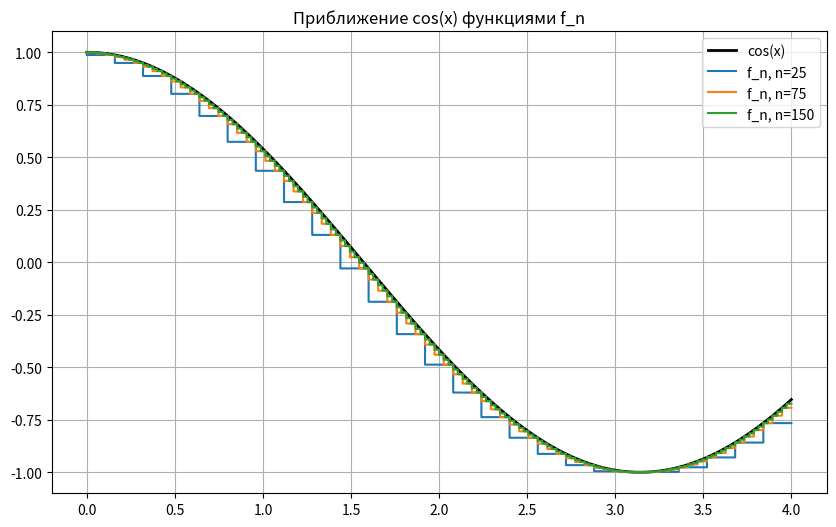

Write the Python code that produced this figure.
import numpy as np
from numpy.typing import NDArray
import matplotlib.pyplot as plt


def f(x):
    return np.cos(x)


# по факту в аналитике получался минимум
# так что здесь мы тоже берём просто минимум на [x_k-1, x_k] без проверки на принадлежность x > или < pi
def value_at_xk(a, k, h):
    left = a + k * h
    right = left + h

    return np.minimum(np.cos(left), np.cos(right))


def f_n(x, n):
    a, b = 0.0, 4.0
    h = (b - a) / n
    x = np.array(x, dtype=float)

    k = np.floor((x - a) / h).astype(int)
    k = np.clip(k, 0, n - 1)

    return value_at_xk(a, k, h)


def plot_fn_examples():
    x = np.linspace(0, 4, 2000)

    plt.figure(figsize=(10, 6))

    plt.plot(x, np.cos(x), "k", linewidth=2, label="cos(x)")

    for n in [25, 75, 150]:
        plt.step(x, f_n(x, n), where="mid", label=f"f_n, n={n}")

    plt.title("Приближение cos(x) функциями f_n")
    plt.legend()
    plt.grid()
    plt.show()


def lebesgue_integral_fn(n):
    a, b = 0.0, 4.0
    h = (b - a) / n

    res = 0.0

    for k in range(n):
        res += value_at_xk(a, k, h) * h

    return res


def lebesgue_stieltjes_integral_fn(n):
    points = np.arange(1, 9) / 2
    # да , умножение на 1 странно , просто хотел показать , что меру мы тут учитываем (просто по аналитике она 1)
    return np.sum(f_n(points, n) * 1)


def calc_and_print_integral(analitics_value, integral_func, n_to_iterate, name):
    print(f"Аналитиченское решение для {name}:", analitics_value)
    print(f"Числовое решение для {name} с разными значениями n:")
    for n in n_to_iterate:
        value = integral_func(n)
        offset = len(str(n_to_iterate[-1])) - len(str(n))
        print(
            f"n={n} {' ' * offset}: {value:.6f}, ошибка = {abs(value - analitics_value):.6f}"
        )
    print()


# для 2.1
# пытался подобрать занчения для n получше , но получилось так (всё равно можно увеличить)
plot_fn_examples()

# для 2.2 и 2.3
# взял 10^4 и 10^5 , т.к. там уже ошибка на уровне тысячных и десятетысячных , думаю , что норм
calc_and_print_integral(
    np.sin(4), lebesgue_integral_fn, [10, 100, 1000, 10_000, 100_000], "пункта 2.2"
)
calc_and_print_integral(
    np.sum(np.cos(np.arange(1, 9) / 2)),
    lebesgue_stieltjes_integral_fn,
    [10, 100, 1000, 10_000, 100_000],
    "пункта 2.3",
)
